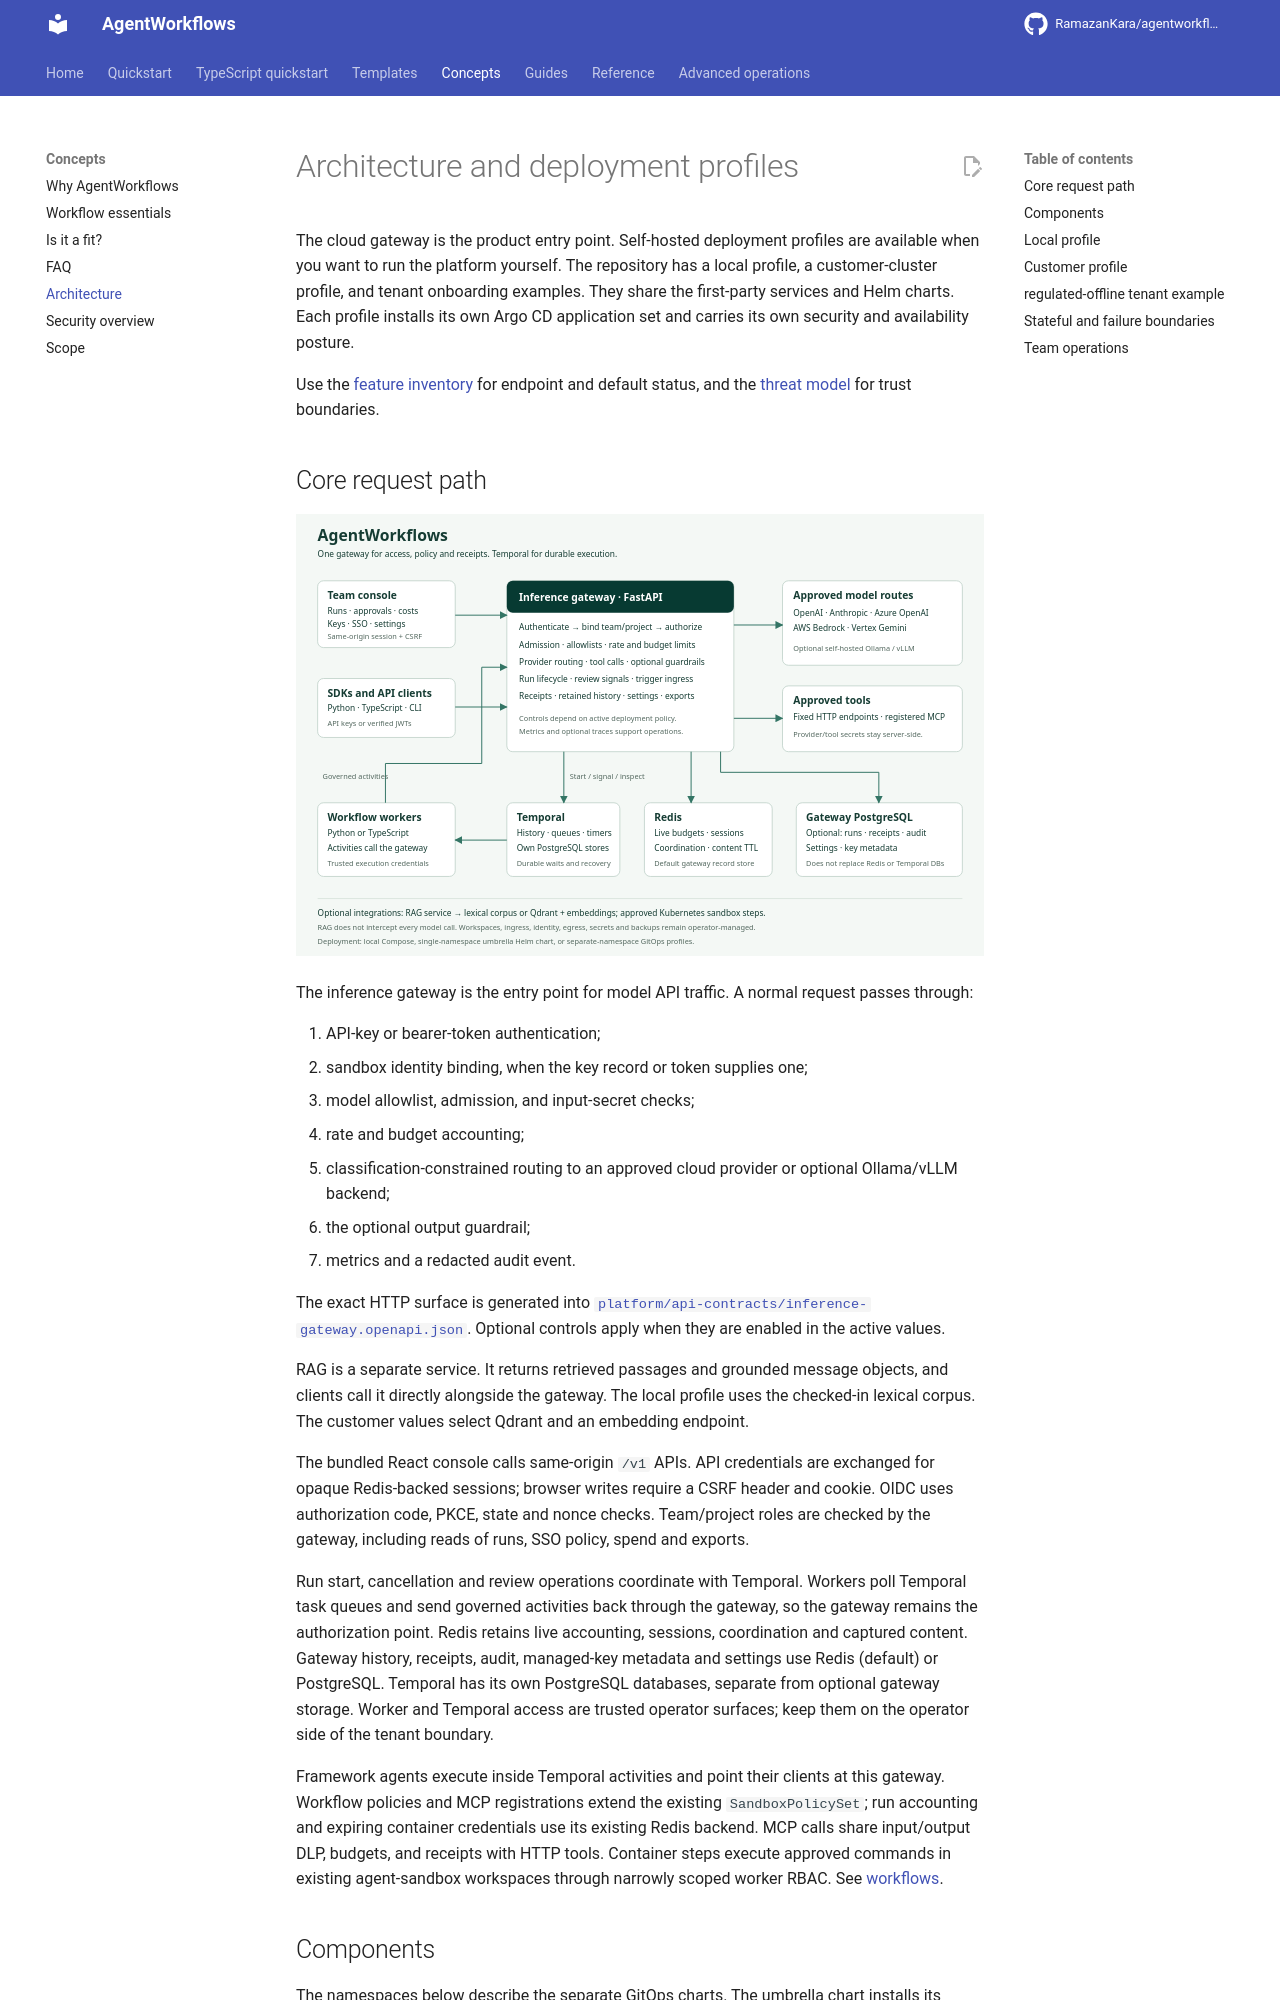

repository: RamazanKara/agentworkflows · page: 0.10.0/architecture/index.html · generator: mkdocs

# Architecture and deployment profiles

The cloud gateway is the product entry point. Self-hosted deployment profiles are available when you want to run the platform yourself.
The repository has a local profile, a customer-cluster profile, and tenant onboarding examples. They share the first-party services and Helm charts. Each profile installs its own Argo CD application set and carries its own security and availability posture.

Use the [feature inventory](feature-inventory.md) for endpoint and default status, and the [threat model](threat-model.md) for trust boundaries.
